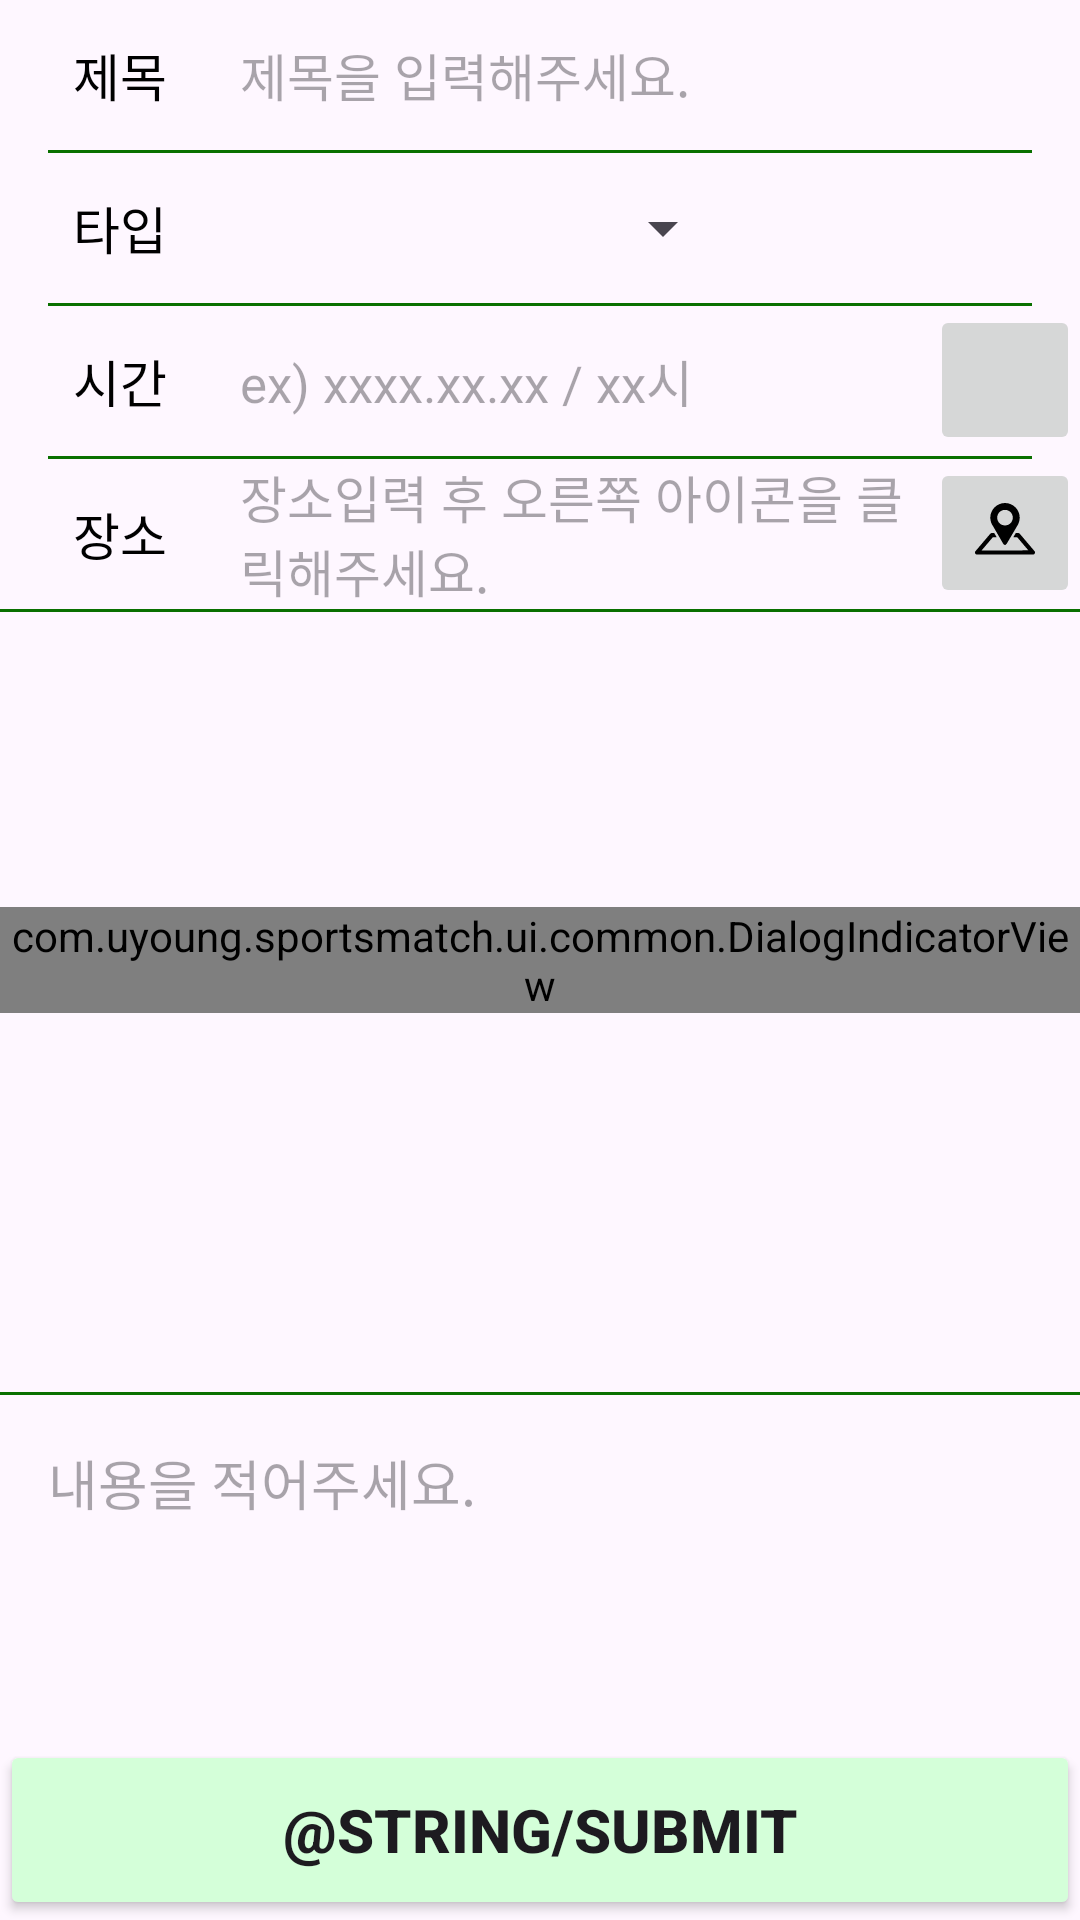

Reconstruct the res/layout file that produces this screen, plus the resources it refers to.
<!-- AndroidManifest.xml: application theme Theme.SportsMatch -->
<!-- res/layout/fragment_write.xml -->
<?xml version="1.0" encoding="utf-8"?>
<androidx.constraintlayout.widget.ConstraintLayout xmlns:android="http://schemas.android.com/apk/res/android"
    xmlns:app="http://schemas.android.com/apk/res-auto"
    xmlns:tools="http://schemas.android.com/tools"
    android:layout_width="match_parent"
    android:layout_height="match_parent">

    <TextView
        android:id="@+id/tv_write_title"
        android:layout_width="80dp"
        android:layout_height="50dp"
        android:gravity="start|center"
        android:text="@string/title"
        android:textAlignment="center"
        android:textColor="@color/black"
        android:textSize="17sp"
        app:layout_constraintStart_toStartOf="parent"
        app:layout_constraintTop_toTopOf="parent" />

    <EditText
        android:id="@+id/et_write_title"
        android:layout_width="0dp"
        android:layout_height="50dp"
        android:background="@android:color/transparent"
        android:gravity="start|center"
        android:textColor="@color/black"
        android:textSize="17sp"
        android:inputType="text"
        android:maxLines="1"
        android:hint="@string/write_title_hint"
        app:layout_constraintBottom_toTopOf="@+id/view_title"
        app:layout_constraintEnd_toEndOf="parent"
        app:layout_constraintStart_toEndOf="@+id/tv_write_title"
        app:layout_constraintTop_toTopOf="@+id/tv_write_title" />

    <View
        android:id="@+id/view_title"
        android:layout_width="0dp"
        android:layout_height="1dp"
        android:background="@color/green_400"
        android:layout_marginStart="16dp"
        android:layout_marginEnd="16dp"
        app:layout_constraintEnd_toEndOf="parent"
        app:layout_constraintStart_toStartOf="parent"
        app:layout_constraintTop_toBottomOf="@+id/et_write_title" />

    <TextView
        android:id="@+id/tv_write_category"
        android:layout_width="80dp"
        android:layout_height="50dp"
        android:gravity="start|center"
        android:text="@string/type"
        android:textAlignment="center"
        android:textColor="@color/black"
        android:textSize="17sp"
        app:layout_constraintStart_toStartOf="parent"
        app:layout_constraintTop_toBottomOf="@+id/view_title" />

    <Spinner
        android:id="@+id/spinner_write_category"
        android:layout_width="165dp"
        android:layout_height="50dp"
        android:gravity="start|center"
        android:textColor="@color/black"
        android:textSize="17sp"
        app:layout_constraintBottom_toTopOf="@+id/view_category"
        app:layout_constraintStart_toEndOf="@+id/tv_write_category"
        app:layout_constraintTop_toTopOf="@+id/tv_write_category" />

    <Spinner
        android:id="@+id/spinner_write_type"
        android:layout_width="165dp"
        android:layout_height="50dp"
        android:layout_marginStart="1dp"
        android:gravity="start|center"
        android:textColor="@color/black"
        android:textSize="17sp"
        app:layout_constraintBottom_toTopOf="@+id/view_category"
        app:layout_constraintStart_toEndOf="@+id/spinner_write_category"
        app:layout_constraintTop_toTopOf="@+id/tv_write_category" />

    <View
        android:id="@+id/view_category"
        android:layout_width="0dp"
        android:layout_height="1dp"
        android:background="@color/green_400"
        android:layout_marginStart="16dp"
        android:layout_marginEnd="16dp"
        app:layout_constraintEnd_toEndOf="parent"
        app:layout_constraintStart_toStartOf="parent"
        app:layout_constraintTop_toBottomOf="@+id/spinner_write_category" />

    <TextView
        android:id="@+id/tv_write_date"
        android:layout_width="80dp"
        android:layout_height="50dp"
        android:gravity="center"
        android:text="@string/time"
        android:textAlignment="center"
        android:textColor="@color/black"
        android:textSize="17sp"
        app:layout_constraintStart_toStartOf="parent"
        app:layout_constraintTop_toBottomOf="@+id/view_category" />

    <EditText
        android:id="@+id/et_write_date"
        android:layout_width="0dp"
        android:layout_height="50dp"
        android:background="@android:color/transparent"
        android:gravity="start|center"
        android:hint="@string/write_date_hint"
        android:inputType="text"
        android:maxLines="1"
        android:textColor="@color/black"
        android:textSize="17sp"
        app:layout_constraintEnd_toStartOf="@+id/iv_write_date"
        app:layout_constraintStart_toEndOf="@+id/tv_write_category"
        app:layout_constraintTop_toTopOf="@+id/tv_write_date" />

    <ImageButton
        android:id="@+id/iv_write_date"
        android:layout_width="50dp"
        android:layout_height="50dp"
        android:src="@drawable/ic_schedule"
        app:layout_constraintBottom_toBottomOf="@+id/tv_write_date"
        app:layout_constraintEnd_toEndOf="parent"
        app:layout_constraintTop_toBottomOf="@+id/spinner_write_category" />

    <View
        android:id="@+id/view_date"
        android:layout_width="0dp"
        android:layout_height="1dp"
        android:layout_marginStart="16dp"
        android:layout_marginEnd="16dp"
        android:background="@color/green_400"
        app:layout_constraintEnd_toEndOf="parent"
        app:layout_constraintStart_toStartOf="parent"
        app:layout_constraintTop_toBottomOf="@+id/tv_write_date" />

    <TextView
        android:id="@+id/tv_write_location"
        android:layout_width="80dp"
        android:layout_height="50dp"
        android:gravity="center"
        android:text="@string/location"
        android:textAlignment="center"
        android:textColor="@color/black"
        android:textSize="17sp"
        app:layout_constraintStart_toStartOf="parent"
        app:layout_constraintTop_toBottomOf="@+id/view_date" />

    <EditText
        android:id="@+id/et_write_location"
        android:layout_width="0dp"
        android:layout_height="50dp"
        android:background="@android:color/transparent"
        android:gravity="start|center"
        android:hint="@string/write_location_hint"
        android:textColor="@color/black"
        android:textSize="17sp"
        app:layout_constraintEnd_toStartOf="@+id/iv_write_location"
        app:layout_constraintStart_toEndOf="@+id/tv_write_category"
        app:layout_constraintTop_toTopOf="@+id/tv_write_location" />

    <ImageButton
        android:id="@+id/iv_write_location"
        android:layout_width="50dp"
        android:layout_height="50dp"
        android:src="@drawable/ic_location"
        app:layout_constraintBottom_toBottomOf="@+id/tv_write_location"
        app:layout_constraintEnd_toEndOf="parent"
        app:layout_constraintTop_toBottomOf="@+id/et_write_date" />

    <View
        android:id="@+id/view_location"
        android:layout_width="0dp"
        android:layout_height="1dp"
        android:background="@color/green_400"
        app:layout_constraintEnd_toEndOf="parent"
        app:layout_constraintStart_toStartOf="parent"
        app:layout_constraintTop_toBottomOf="@+id/tv_write_location" />

    <RelativeLayout
        android:id="@+id/rl_write_location_img"
        android:layout_width="0dp"
        android:layout_height="260dp"
        app:layout_constraintEnd_toEndOf="parent"
        app:layout_constraintStart_toStartOf="parent"
        app:layout_constraintTop_toBottomOf="@+id/view_location" />

    <View
        android:id="@+id/view_location_img"
        android:layout_width="0dp"
        android:layout_height="1dp"
        android:background="@color/green_400"
        app:layout_constraintEnd_toEndOf="parent"
        app:layout_constraintStart_toStartOf="parent"
        app:layout_constraintTop_toBottomOf="@+id/rl_write_location_img" />

    <EditText
        android:id="@+id/et_write_content"
        android:layout_width="0dp"
        android:layout_height="0dp"
        android:layout_marginStart="16dp"
        android:layout_marginTop="16dp"
        android:layout_marginEnd="16dp"
        android:background="@android:color/transparent"
        android:hint="@string/write_content_hint"
        android:gravity="start"
        app:layout_constraintBottom_toTopOf="@+id/btn_addPost"
        app:layout_constraintEnd_toEndOf="parent"
        app:layout_constraintStart_toStartOf="parent"
        app:layout_constraintTop_toBottomOf="@+id/view_location_img" />

    <androidx.appcompat.widget.AppCompatButton
        android:id="@+id/btn_addPost"
        android:layout_width="0dp"
        android:layout_height="60dp"
        android:backgroundTint="@color/green_100"
        android:text="@string/submit"
        android:textSize="20sp"
        android:textStyle="bold"
        app:layout_constraintBottom_toBottomOf="parent"
        app:layout_constraintEnd_toEndOf="parent"
        app:layout_constraintStart_toStartOf="parent" />

    <com.uyoung.sportsmatch.ui.common.DialogIndicatorView
        android:id="@+id/working_progress_indicator"
        android:layout_width="wrap_content"
        android:layout_height="wrap_content"
        app:layout_constraintBottom_toBottomOf="parent"
        app:layout_constraintEnd_toEndOf="parent"
        app:layout_constraintStart_toStartOf="parent"
        app:layout_constraintTop_toTopOf="parent" />

</androidx.constraintlayout.widget.ConstraintLayout>
<!-- resources referenced by this layout -->
<resources>
  <color name="black">#FF000000</color>
  <color name="green_100">#D4FFD9</color>
  <color name="green_400">#097000</color>
  <!-- drawable ic_location (drawable) -->
  <vector xmlns:android="http://schemas.android.com/apk/res/android"
      android:width="20dp"
      android:height="20dp"
      android:viewportWidth="20"
      android:viewportHeight="20">
    <group>
      <clip-path
          android:pathData="M0,0h20v20h-20z"/>
      <path
          android:pathData="M10,0C7.307,0 5.1,2.201 5.1,4.886C5.1,5.927 5.432,6.894 5.995,7.689L9.402,13.579C9.879,14.203 10.196,14.084 10.593,13.546L14.351,7.151C14.427,7.013 14.487,6.867 14.539,6.718C14.777,6.137 14.9,5.514 14.9,4.886C14.9,2.201 12.694,0 10,0ZM10,2.289C11.45,2.289 12.604,3.44 12.604,4.886C12.604,6.332 11.45,7.482 10,7.482C8.55,7.482 7.396,6.332 7.396,4.886C7.396,3.44 8.55,2.289 10,2.289ZM5.627,10C5.525,10 5.425,10.022 5.333,10.065C5.241,10.107 5.159,10.169 5.093,10.247L0.166,16.05C0.08,16.152 0.024,16.276 0.006,16.409C-0.012,16.541 0.008,16.676 0.064,16.797C0.121,16.919 0.21,17.021 0.323,17.093C0.436,17.165 0.567,17.203 0.7,17.203L19.3,17.19C19.434,17.19 19.565,17.152 19.677,17.08C19.789,17.008 19.879,16.905 19.935,16.784C19.991,16.663 20.011,16.528 19.993,16.396C19.975,16.263 19.92,16.139 19.833,16.037L14.918,10.247C14.852,10.169 14.77,10.107 14.678,10.065C14.586,10.022 14.486,10 14.384,10H13.604C13.33,10.467 13.058,10.934 12.783,11.4H14.06L17.788,15.791L2.213,15.802L5.951,11.4H7.217L6.407,10H5.627Z"
          android:fillColor="#000000"/>
    </group>
  </vector>
  <string name="location">장소</string>
  <string name="time">시간</string>
  <string name="title">제목</string>
  <string name="type">타입</string>
  <string name="write_content_hint">내용을 적어주세요.</string>
  <string name="write_date_hint">ex) xxxx.xx.xx / xx시</string>
  <string name="write_location_hint">장소입력 후 오른쪽 아이콘을 클릭해주세요.</string>
  <string name="write_title_hint">제목을 입력해주세요.</string>
  <style name="Theme.SportsMatch" parent="Base.Theme.SportsMatch" />
  <style name="Base.Theme.SportsMatch" parent="Theme.Material3.DayNight.NoActionBar">
          
          
      </style>
</resources>
